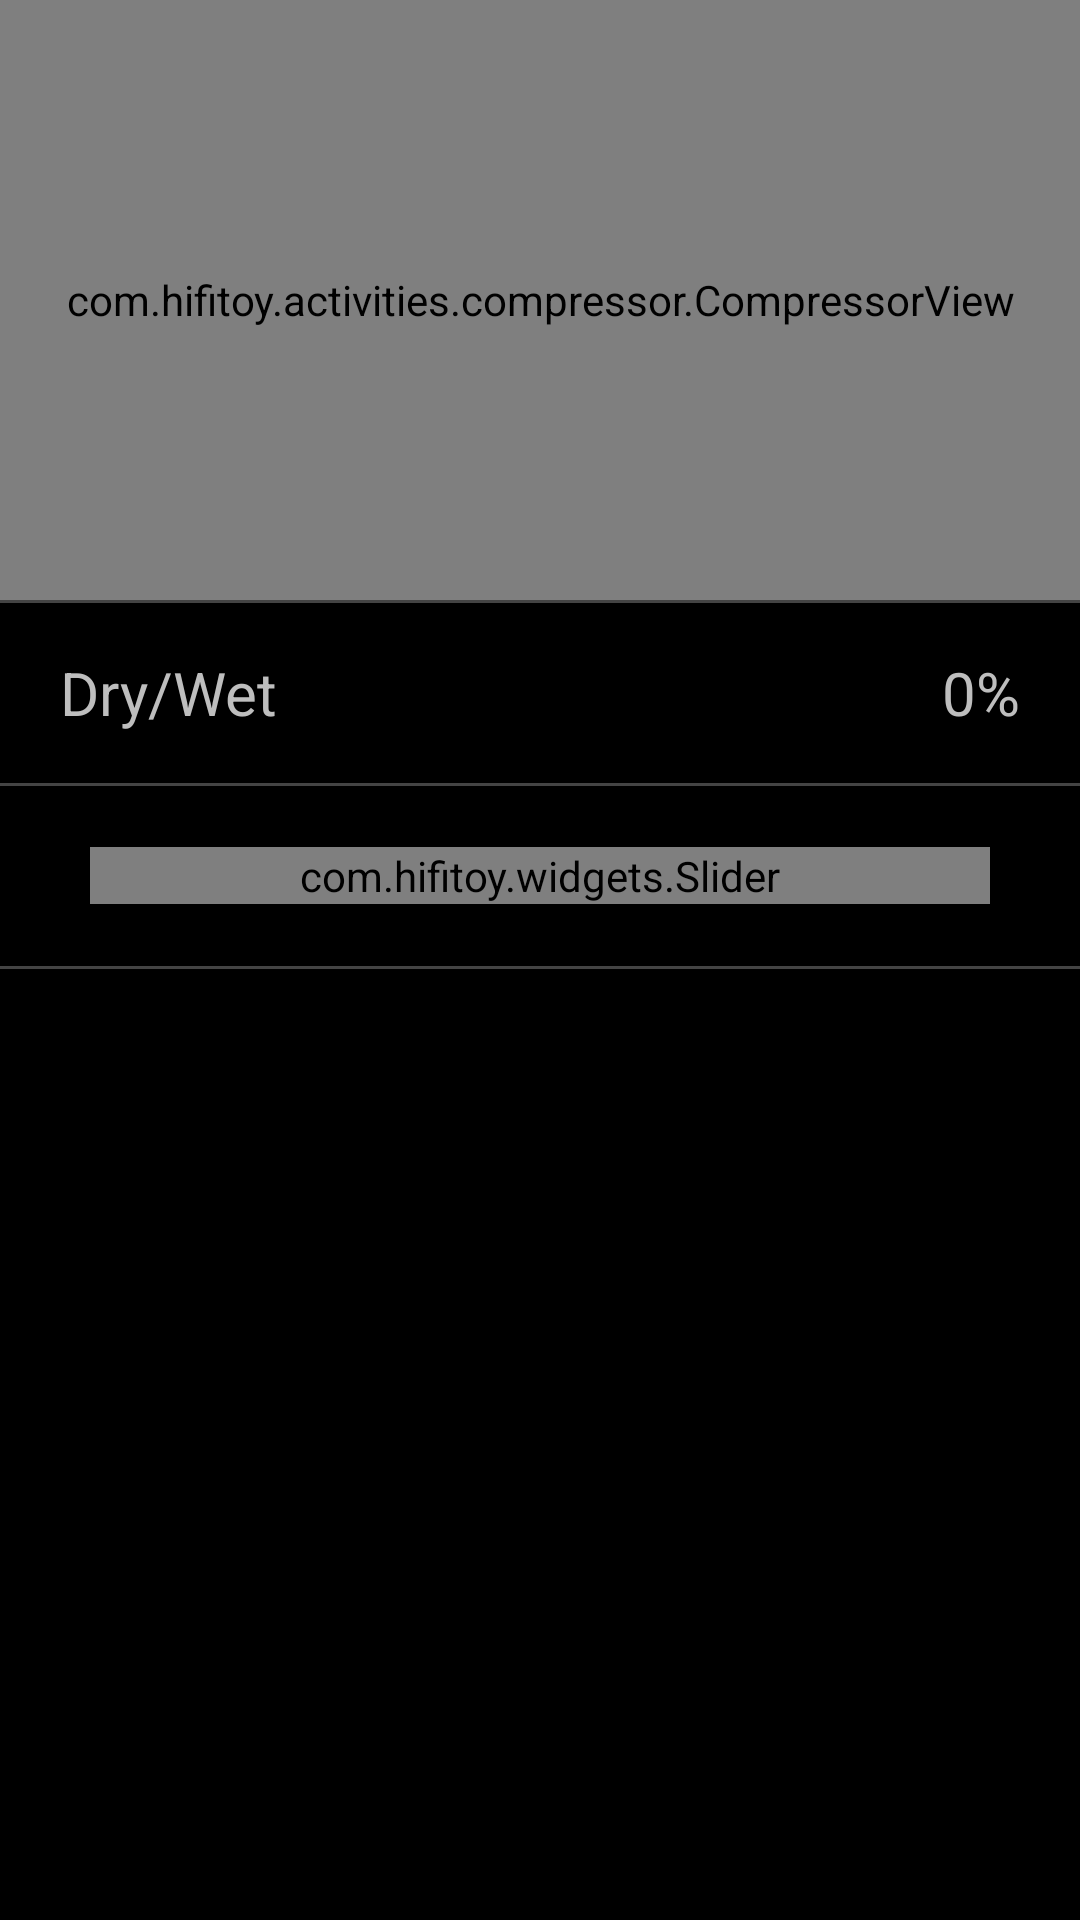

Android layout source for this screen:
<!-- AndroidManifest.xml: application theme AppTheme -->
<!-- res/layout/activity_compressor.xml -->
<?xml version="1.0" encoding="utf-8"?>
<LinearLayout xmlns:android="http://schemas.android.com/apk/res/android"
    xmlns:tools="http://schemas.android.com/tools"
    android:orientation="vertical" android:layout_width="match_parent"
    android:layout_height="match_parent">

    <ScrollView
        android:layout_width="match_parent"
        android:layout_height="match_parent">

        <LinearLayout
            android:layout_width="match_parent"
            android:layout_height="wrap_content"
            android:orientation="vertical" >


            <com.hifitoy.activities.compressor.CompressorView
                android:id="@+id/compressor_view_outl"
                android:layout_width="fill_parent"
                android:layout_height="200dp"
                android:layout_weight="1"/>


            <View
                android:layout_width="fill_parent"
                android:layout_height="1dp"
                android:layout_weight="1"
                android:background="#444444"
                android:paddingLeft="10dp"
                android:paddingRight="10dp" />

            <LinearLayout
                android:layout_width="match_parent"
                android:layout_height="60dp"
                android:layout_weight="1"
                android:orientation="horizontal">


                <RelativeLayout
                    android:layout_width="match_parent"
                    android:layout_height="match_parent"
                    android:layout_weight="1">

                    <TextView
                        android:layout_width="match_parent"
                        android:layout_height="wrap_content"
                        android:layout_centerVertical="true"
                        android:layout_marginLeft="20dp"
                        android:layout_weight="1"
                        android:text="Dry/Wet"
                        android:textSize="20sp" />

                    <TextView
                        android:id="@+id/compressorLabel_outl"
                        android:layout_width="80dp"
                        android:layout_height="wrap_content"
                        android:layout_alignParentRight="true"
                        android:layout_centerVertical="true"
                        android:text="0%"
                        android:textAlignment="textEnd"
                        android:layout_marginRight="20dp"
                        android:textSize="20sp" />
                </RelativeLayout>

            </LinearLayout>

            <View
                android:layout_width="fill_parent"
                android:layout_height="1dp"
                android:layout_weight="1"
                android:background="#444444"
                android:paddingLeft="10dp"
                android:paddingRight="10dp" />

            <LinearLayout
                android:layout_width="match_parent"
                android:layout_height="60dp"
                android:layout_weight="1"
                android:orientation="horizontal">

                <RelativeLayout
                    android:layout_width="match_parent"
                    android:layout_height="match_parent"
                    android:layout_weight="1">

                    <com.hifitoy.widgets.Slider
                        android:id="@+id/compressorSeekBar_outl"
                        android:layout_width="match_parent"
                        android:layout_height="wrap_content"
                        android:layout_centerVertical="true"
                        android:layout_marginLeft="30dp"
                        android:layout_marginRight="30dp"
                        android:layout_weight="1"
                        android:max="1000"
                        android:progressTint="@color/colorOrange"
                        android:thumbTint="@color/colorOrange" />
                </RelativeLayout>

            </LinearLayout>


            <View
                android:layout_width="fill_parent"
                android:layout_height="1dp"
                android:layout_weight="1"
                android:background="#444444"
                android:paddingLeft="10dp"
                android:paddingRight="10dp" />

        </LinearLayout>


    </ScrollView>
</LinearLayout>
<!-- resources referenced by this layout -->
<resources>
  <color name="colorOrange">#FFFF8000</color>
  <style name="AppTheme" parent="android:Theme.Holo">
          <item name="android:actionBarStyle">@style/ActionBar</item>
      </style>
  <style name="ActionBar" parent="android:Widget.Holo.ActionBar">
          <item name="android:background">@drawable/clip_off_shape</item>
      </style>
  <!-- drawable clip_off_shape (drawable) -->
  <?xml version="1.0" encoding="utf-8"?>
  <layer-list
      xmlns:android="http://schemas.android.com/apk/res/android">
      <item>
          <shape android:shape="rectangle">
              <solid android:color="#80FFFFFF" />
          </shape>
      </item>
      <item android:bottom="2dp">
          <shape android:shape="rectangle">
              <solid android:color="#FF000000" />
          </shape>
      </item>
  </layer-list>
</resources>
